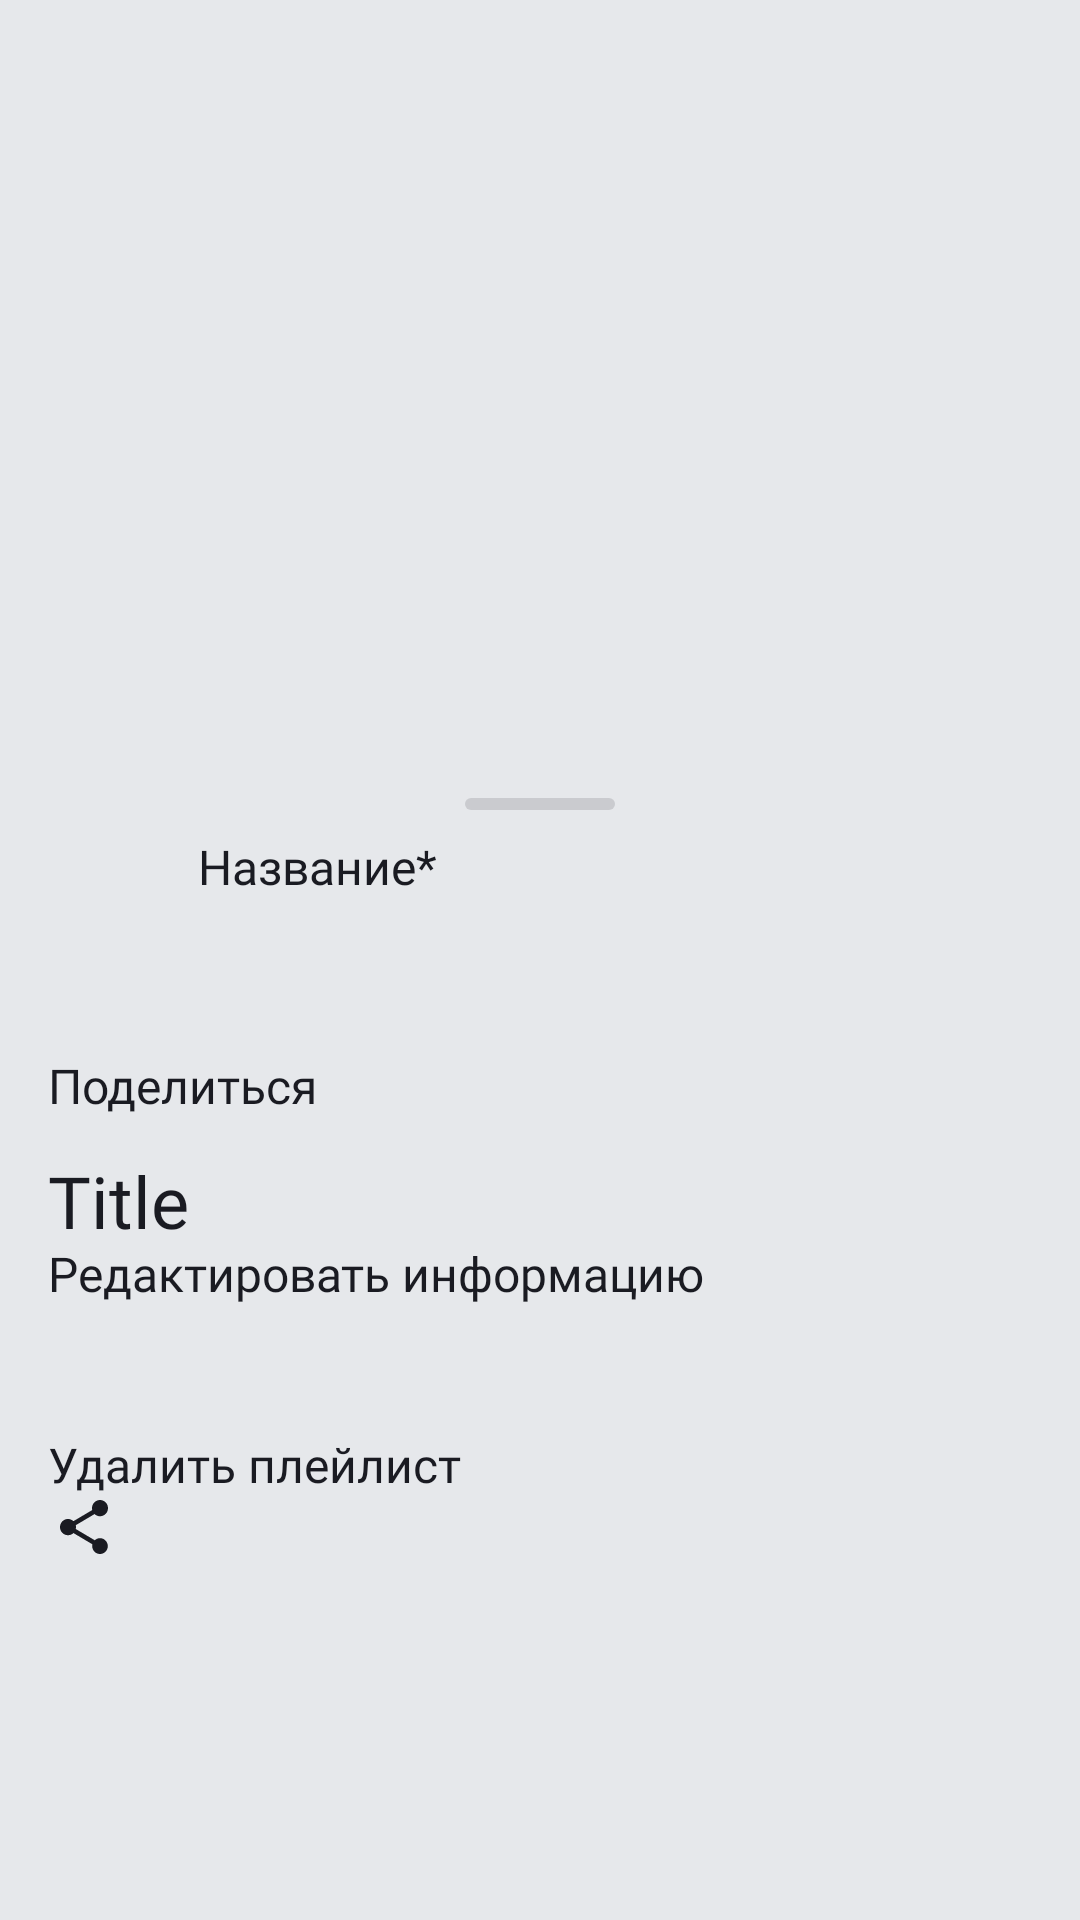

Layout XML and referenced resources for this Android screen:
<!-- AndroidManifest.xml: application theme Theme.Verstka_last -->
<!-- res/layout/fragment_playlist_view.xml -->
<?xml version="1.0" encoding="utf-8"?>
<androidx.coordinatorlayout.widget.CoordinatorLayout xmlns:android="http://schemas.android.com/apk/res/android"
    xmlns:app="http://schemas.android.com/apk/res-auto"
    xmlns:tools="http://schemas.android.com/tools"
    android:layout_width="match_parent"
    android:layout_height="match_parent"
    android:orientation="vertical">

    <androidx.constraintlayout.widget.ConstraintLayout
        android:layout_width="match_parent"
        android:layout_height="match_parent"
        android:background="@color/yp_light_gray">

        <androidx.constraintlayout.widget.Guideline
            android:id="@+id/leftBorder"
            android:layout_width="wrap_content"
            android:layout_height="wrap_content"
            android:orientation="vertical"
            app:layout_constraintGuide_begin="16dp" />

        <androidx.constraintlayout.widget.Guideline
            android:id="@+id/rightBorder"
            android:layout_width="wrap_content"
            android:layout_height="wrap_content"
            android:orientation="vertical"
            app:layout_constraintGuide_end="16dp" />

        <ImageView
            android:id="@+id/cover"
            style="@style/PlaylistPhotoStyle"
            android:layout_width="0dp"
            android:layout_height="0dp"
            app:layout_constraintDimensionRatio="h,1:1"
            app:layout_constraintEnd_toEndOf="parent"
            app:layout_constraintStart_toStartOf="parent"
            app:layout_constraintTop_toTopOf="parent" />

        <ImageView
            android:id="@+id/backButton"
            style="@style/MainSecond"
            android:layout_width="wrap_content"
            android:layout_height="wrap_content"
            android:layout_marginTop="16dp"
            android:contentDescription="@string/app_name"
            android:src="@drawable/playlist_back_button"
            app:layout_constraintStart_toStartOf="@id/leftBorder"
            app:layout_constraintTop_toTopOf="parent" />

        <TextView
            android:id="@+id/title"
            style="@style/PlaylistNameStyle"
            android:layout_width="0dp"
            android:layout_height="wrap_content"
            android:layout_marginTop="24dp"
            android:text="@string/track_title"
            app:layout_constraintBottom_toTopOf="@id/description"
            app:layout_constraintStart_toEndOf="@id/leftBorder"
            app:layout_constraintTop_toBottomOf="@id/cover" />

        <TextView
            android:id="@+id/description"
            style="@style/PlaylistInformationStyle"
            android:layout_width="wrap_content"
            android:layout_height="wrap_content"
            android:layout_marginTop="8dp"
            app:layout_constraintBottom_toTopOf="@id/tracksTime"
            app:layout_constraintStart_toEndOf="@id/leftBorder"
            app:layout_constraintTop_toBottomOf="@id/title" />

        <TextView
            android:id="@+id/tracksTime"
            style="@style/PlaylistInformationStyle"
            android:layout_width="wrap_content"
            android:layout_height="wrap_content"
            android:layout_gravity="fill_horizontal"
            android:layout_marginTop="8dp"
            app:layout_constraintStart_toEndOf="@id/leftBorder"
            app:layout_constraintTop_toBottomOf="@id/description" />

        <TextView
            android:id="@+id/trackCount"
            style="@style/PlaylistInformationStyle"
            android:layout_width="wrap_content"
            android:layout_height="wrap_content"
            android:layout_gravity="fill_horizontal"
            android:layout_weight="0"
            app:layout_constraintBaseline_toBaselineOf="@id/tracksTime"
            app:layout_constraintStart_toEndOf="@id/tracksTime"
            app:drawableStartCompat="@drawable/point" />

        <ImageView
            android:id="@+id/shareButton"
            style="@style/PlaylistInformationStyle"
            android:layout_width="wrap_content"
            android:layout_height="wrap_content"
            android:layout_marginTop="16dp"
            android:contentDescription="@string/app_name"
            android:src="@drawable/player_sharing"
            app:layout_constraintStart_toEndOf="@id/leftBorder"
            app:layout_constraintTop_toBottomOf="@id/tracksTime"/>

        <ImageView
            android:id="@+id/menuButton"
            style="@style/PlaylistInformationStyle"
            android:layout_width="wrap_content"
            android:layout_height="wrap_content"
            android:layout_marginTop="16dp"
            android:layout_marginStart="16dp"
            android:contentDescription="@string/app_name"
            android:src="@drawable/playlist_menu"
            app:layout_constraintStart_toEndOf="@id/shareButton"
            app:layout_constraintTop_toBottomOf="@id/tracksTime"/>
    </androidx.constraintlayout.widget.ConstraintLayout>

    <LinearLayout
        android:id="@+id/tracksBottomSheet"
        android:layout_width="match_parent"
        android:layout_height="match_parent"
        android:background="@drawable/playlist_bottom_r"
        android:orientation="vertical"
        app:behavior_hideable="false"
        app:layout_behavior="com.google.android.material.bottomsheet.BottomSheetBehavior">

        <View
            android:layout_width="50dp"
            android:layout_height="4dp"
            android:layout_gravity="center"
            android:layout_marginTop="8dp"
            android:alpha="0.5"
            android:background="@drawable/playlist_bottom_sheet" />

        <TextView
            android:id="@+id/emptyPlaylistMessage"
            android:layout_width="match_parent"
            android:layout_height="wrap_content"
            android:gravity="center"/>

        <androidx.recyclerview.widget.RecyclerView
            android:id="@+id/track"
            android:layout_width="match_parent"
            android:layout_height="match_parent"
            android:layout_marginTop="12dp"
            android:layout_marginStart="16dp"
            android:layout_marginEnd="16dp"
            android:orientation="vertical"
            app:layoutManager="androidx.recyclerview.widget.LinearLayoutManager"
            tools:itemCount="3"
            tools:listitem="@layout/track_item" />
    </LinearLayout>

    <View
        android:id="@+id/overlay"
        android:layout_width="match_parent"
        android:layout_height="match_parent"
        android:background="#99000000"
        android:visibility="gone"/>

    <LinearLayout
        android:id="@+id/playlistBottomSheet"
        android:layout_width="match_parent"
        android:layout_height="match_parent"
        android:background="@drawable/playlist_bottom_r"
        app:behavior_peekHeight="382dp"
        android:orientation="vertical"
        app:behavior_hideable="true"
        app:layout_behavior="com.google.android.material.bottomsheet.BottomSheetBehavior">

        <View
            android:id="@+id/rectangle"
            android:layout_width="50dp"
            android:layout_height="4dp"
            android:layout_gravity="center"
            android:layout_marginTop="8dp"
            android:alpha="0.5"
            android:background="@drawable/bottom_sheet_r"/>

        <include
            android:id="@+id/item"
            layout="@layout/playlist_item_mini"/>

        <TextView
            android:id="@+id/shareTextMenu"
            style="@style/PlaylistMenuStyle"
            android:layout_width="match_parent"
            android:layout_height="wrap_content"
            android:paddingVertical="20dp"
            android:layout_marginStart="16dp"
            android:text="@string/playlist_sharing" />

        <TextView
            android:id="@+id/updateTextMenu"
            style="@style/PlaylistMenuStyle"
            android:layout_width="match_parent"
            android:layout_height="wrap_content"
            android:paddingVertical="21dp"
            android:layout_marginStart="16dp"
            android:text="@string/playlist_redact" />

        <TextView
            android:id="@+id/deleteTextMenu"
            style="@style/PlaylistMenuStyle"
            android:layout_width="match_parent"
            android:layout_height="wrap_content"
            android:paddingVertical="21dp"
            android:layout_marginStart="16dp"
            android:text="@string/playlist_delete" />
    </LinearLayout>
</androidx.coordinatorlayout.widget.CoordinatorLayout>
<!-- res/layout/track_item.xml (included above) -->
<?xml version="1.0" encoding="utf-8"?>
<androidx.constraintlayout.widget.ConstraintLayout
    xmlns:android="http://schemas.android.com/apk/res/android"
    xmlns:app="http://schemas.android.com/apk/res-auto"
    android:layout_width="match_parent"
    android:layout_height="@dimen/track_item_height"
    android:paddingVertical="@dimen/track_vertical_padding">

    <ImageView
        android:id="@+id/track_cover"
        android:layout_width="@dimen/track_cover_size"
        android:layout_height="@dimen/track_cover_size"
        android:scaleType="centerCrop"
        app:layout_constraintStart_toStartOf="parent"
        app:layout_constraintTop_toTopOf="parent"
        android:background="@drawable/track_cover_background"/>

    <TextView
        android:id="@+id/track_name"
        style="@style/TrackName"
        android:layout_width="0dp"
        android:layout_height="wrap_content"
        android:paddingEnd="@dimen/track_name_padding_end"
        app:layout_constraintStart_toEndOf="@id/track_cover"
        app:layout_constraintEnd_toEndOf="parent"
        app:layout_constraintTop_toTopOf="@id/track_cover"
        android:layout_marginStart="@dimen/track_name_margin_start"
        android:layout_marginTop="@dimen/track_name_margin_top"/>

    <LinearLayout
        android:layout_width="0dp"
        android:layout_height="wrap_content"
        android:orientation="horizontal"
        android:gravity="center_vertical"
        android:paddingEnd="@dimen/info_layout_padding_end"
        app:layout_constraintStart_toStartOf="@id/track_name"
        app:layout_constraintEnd_toEndOf="@id/track_name"
        app:layout_constraintTop_toBottomOf="@id/track_name"
        app:layout_constraintBottom_toBottomOf="@id/track_cover"
        android:layout_marginBottom="@dimen/info_layout_margin_bottom">

        <TextView
            android:id="@+id/artist_name"
            style="@style/ArtistName"
            android:layout_width="wrap_content"
            android:layout_height="wrap_content"/>

        <TextView
            android:layout_width="wrap_content"
            android:layout_height="wrap_content"
            android:text="@string/divider_dot"
            android:textColor="?attr/settingsTextColor"
            android:paddingHorizontal="@dimen/divider_padding_horizontal"/>

        <TextView
            android:id="@+id/track_duration"
            style="@style/TrackDuration"
            android:layout_width="wrap_content"
            android:layout_height="wrap_content"/>
    </LinearLayout>

    <ImageView
        android:id="@+id/arrow_icon"
        style="@style/ArrowIcon"
        android:layout_width="@dimen/arrow_icon_size"
        android:layout_height="@dimen/arrow_icon_size"
        app:layout_constraintEnd_toEndOf="parent"
        app:layout_constraintTop_toTopOf="parent"
        app:layout_constraintBottom_toBottomOf="parent"
        android:layout_marginStart="@dimen/arrow_icon_margin_start"/>

</androidx.constraintlayout.widget.ConstraintLayout>
<!-- res/layout/playlist_item_mini.xml (included above) -->
<?xml version="1.0" encoding="utf-8"?>
<LinearLayout xmlns:android="http://schemas.android.com/apk/res/android"
    android:layout_width="match_parent"
    android:layout_height="wrap_content"
    android:orientation="horizontal"
    android:paddingVertical="8dp">

    <ImageView
        android:id="@+id/playlist_image"
        android:layout_marginStart="13dp"
        android:layout_marginEnd="8dp"
        android:layout_width="45dp"
        android:layout_height="45dp"
        android:scaleType="centerCrop"
        android:importantForAccessibility="no" />

    <LinearLayout
        android:layout_width="match_parent"
        android:layout_height="wrap_content"
        android:orientation="vertical"
        >

        <TextView
            android:id="@+id/playlist_name"
            android:layout_width="wrap_content"
            android:layout_height="wrap_content"
            android:textSize="16sp"
            android:fontFamily="@font/ys_display_regular"
            android:textColor="?attr/settingsTextColor"
            android:text="@string/playlist_name" />

        <TextView
            android:id="@+id/tracks_count"
            android:layout_width="wrap_content"
            android:layout_height="wrap_content"
            android:fontFamily="@font/ys_display_regular"
            android:textSize="11sp"
            android:maxLines="1"
            android:textColor="@color/gray"
            />
    </LinearLayout>
</LinearLayout>
<!-- resources referenced by this layout -->
<resources>
  <color name="gray">#AEAFB4</color>
  <color name="yp_light_gray">#E6E8EB</color>
  <dimen name="arrow_icon_margin_start">8dp</dimen>
  <dimen name="arrow_icon_size">24dp</dimen>
  <dimen name="divider_padding_horizontal">5dp</dimen>
  <dimen name="info_layout_margin_bottom">6dp</dimen>
  <dimen name="info_layout_padding_end">40dp</dimen>
  <dimen name="track_cover_size">45dp</dimen>
  <dimen name="track_item_height">61dp</dimen>
  <dimen name="track_name_margin_start">12dp</dimen>
  <dimen name="track_name_margin_top">6dp</dimen>
  <dimen name="track_name_padding_end">40dp</dimen>
  <dimen name="track_vertical_padding">8dp</dimen>
  <!-- drawable bottom_sheet_r (drawable) -->
  <?xml version="1.0" encoding="utf-8"?>
  <shape xmlns:android="http://schemas.android.com/apk/res/android"
      android:shape="rectangle">
      <size android:height="4dp"
          android:width="50dp"/>
      <solid android:color="@color/gray" />
      <corners android:radius="2dp"/>
  </shape>
  <!-- drawable track_cover_background (drawable) -->
  <?xml version="1.0" encoding="utf-8"?>
  <shape xmlns:android="http://schemas.android.com/apk/res/android">
      <corners android:radius="4dp"/>
      <solid android:color="@android:color/transparent"/>
      <stroke android:width="0.5dp" android:color="@color/gray"/>
  </shape>
  <string name="app_name">Playlist maker</string>
  <string name="divider_dot">•</string>
  <string name="playlist_delete">Удалить плейлист</string>
  <string name="playlist_name">Название*</string>
  <string name="playlist_redact">Редактировать информацию</string>
  <string name="playlist_sharing">Поделиться</string>
  <string name="track_title">Title</string>
  <style name="ArrowIcon">
          <item name="android:src">@drawable/ic_arrow_forward</item>
          <item name="tint">?attr/settingsIconBackColor</item>
      </style>
  <style name="ArtistName">
          <item name="android:textSize">11sp</item>
          <item name="android:fontFamily">@font/ys_display_regular</item>
          <item name="android:textColor">?attr/settingsTextColor</item>
          <item name="android:maxLines">1</item>
          <item name="android:ellipsize">end</item>
      </style>
  <style name="MainSecond">
          <item name="android:fontFamily">@font/ys_display_medium</item>
          <item name="android:textFontWeight">500</item>
          <item name="android:textColor">?attr/settingsTextColor</item>
          <item name="android:textSize">22sp</item>
      </style>
  <style name="PlaylistInformationStyle">
          <item name="android:fontFamily">@font/ys_display_regular</item>
          <item name="android:textColor">@color/black</item>
          <item name="android:textSize">18sp</item>
          <item name="tint">@color/black</item>
          <item name="android:textFontWeight">500</item>
      </style>
  <style name="PlaylistMenuStyle">
          <item name="android:fontFamily">@font/ys_display_regular</item>
          <item name="android:textColor">?attr/settingsTextColor</item>
          <item name="android:textSize">16sp</item>
          <item name="android:textFontWeight">500</item>
      </style>
  <style name="PlaylistPhotoStyle">
          <item name="cornerRadius">8dp</item>
      </style>
  <style name="TrackDuration">
          <item name="android:textSize">11sp</item>
          <item name="android:fontFamily">@font/ys_display_regular</item>
          <item name="android:textColor">?attr/settingsTextColor</item>
      </style>
  <style name="TrackName">
          <item name="android:textSize">16sp</item>
          <item name="android:fontFamily">@font/ys_display_regular</item>
          <item name="android:textColor">?attr/settingsTextColor</item>
          <item name="android:maxLines">1</item>
          <item name="android:ellipsize">end</item>
      </style>
  <color name="black">#1A1B22</color>
  <color name="white">#FFFFFFFF</color>
  <color name="blue">#3772E7</color>
</resources>
